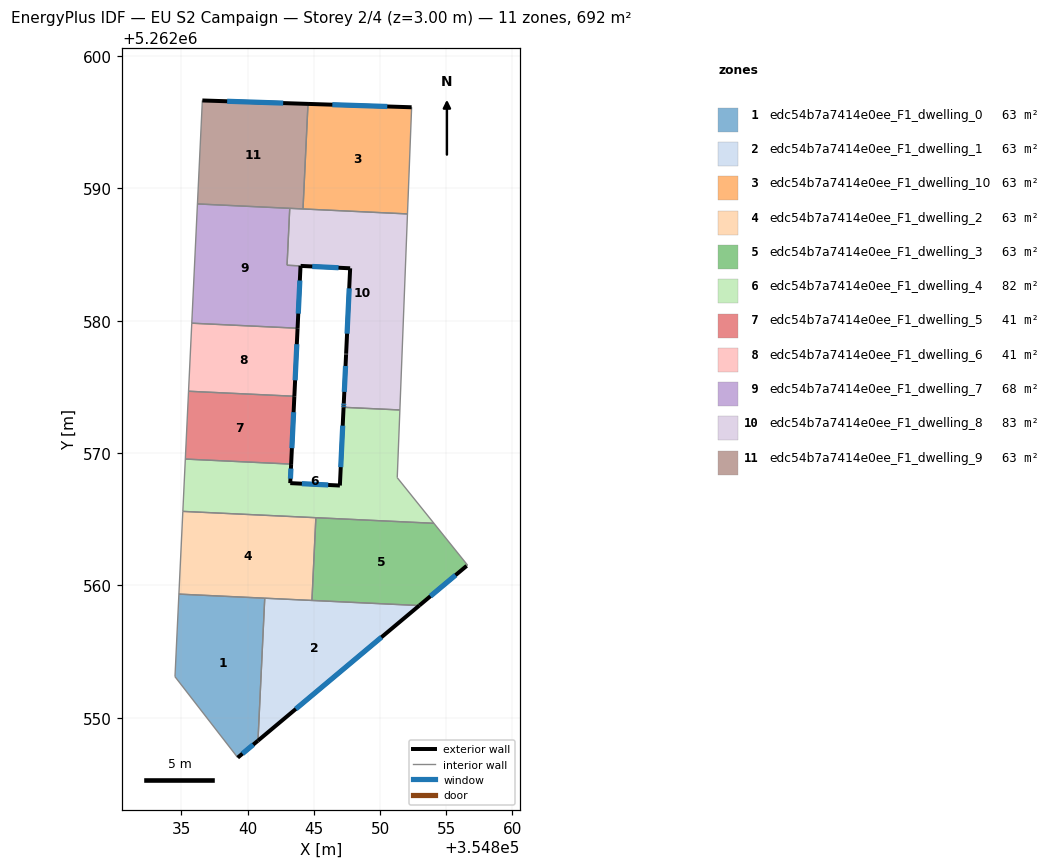
=== STOREY PLAN SPEC (per zone: floor XY polygon, exterior-wall plan segments, windows/doors) ===
zone 1: edc54b7a7414e0ee_F1_dwelling_0  (62.9 m²)
  floor: (354841.29, 5262559.04) (354840.78, 5262548.28) (354839.25, 5262547.00) (354834.51, 5262553.11) (354834.81, 5262559.35)
  exterior wall: (354839.25, 5262547.00) – (354840.78, 5262548.28)  [2.0 m]
    window: (354839.61, 5262547.30) – (354840.42, 5262547.98)  [1.7 m²]
  interior walls: 4
zone 2: edc54b7a7414e0ee_F1_dwelling_1  (62.9 m²)
  floor: (354852.96, 5262558.49) (354840.78, 5262548.28) (354841.29, 5262559.04)
  exterior wall: (354840.78, 5262548.28) – (354852.96, 5262558.49)  [15.9 m]
    window: (354843.64, 5262550.68) – (354850.10, 5262556.09)  [13.4 m²]
  interior walls: 3
zone 3: edc54b7a7414e0ee_F1_dwelling_10  (62.9 m²)
  floor: (354852.38, 5262596.11) (354852.07, 5262588.06) (354844.18, 5262588.43) (354844.56, 5262596.37)
  exterior wall: (354852.38, 5262596.11) – (354844.56, 5262596.37)  [7.8 m]
    window: (354850.55, 5262596.17) – (354846.39, 5262596.31)  [6.6 m²]
  interior walls: 3
zone 4: edc54b7a7414e0ee_F1_dwelling_2  (62.9 m²)
  floor: (354845.15, 5262565.12) (354844.85, 5262558.87) (354834.81, 5262559.35) (354835.10, 5262565.60)
  interior walls: 5
zone 5: edc54b7a7414e0ee_F1_dwelling_3  (62.9 m²)
  floor: (354854.07, 5262564.70) (354856.60, 5262561.54) (354856.54, 5262561.48) (354852.96, 5262558.49) (354844.85, 5262558.87) (354845.15, 5262565.12)
  exterior wall: (354852.96, 5262558.49) – (354856.54, 5262561.48)  [4.7 m]
    window: (354853.80, 5262559.19) – (354855.70, 5262560.78)  [3.9 m²]
  interior walls: 5
zone 6: edc54b7a7414e0ee_F1_dwelling_4  (82.0 m²)
  floor: (354851.50, 5262573.25) (354851.30, 5262568.14) (354854.07, 5262564.70) (354835.10, 5262565.60) (354835.29, 5262569.55) (354843.28, 5262569.17) (354843.22, 5262567.73) (354846.97, 5262567.55) (354847.24, 5262573.46)
  exterior wall: (354843.22, 5262567.73) – (354843.28, 5262569.17)  [1.4 m]
    window: (354843.23, 5262568.07) – (354843.27, 5262568.83)  [1.2 m²]
  exterior wall: (354846.97, 5262567.55) – (354843.22, 5262567.73)  [3.8 m]
    window: (354846.08, 5262567.59) – (354844.10, 5262567.69)  [3.2 m²]
  exterior wall: (354847.24, 5262573.46) – (354846.97, 5262567.55)  [5.9 m]
    window: (354847.18, 5262572.07) – (354847.03, 5262568.94)  [5.0 m²]
  interior walls: 7
zone 7: edc54b7a7414e0ee_F1_dwelling_5  (41.0 m²)
  floor: (354843.53, 5262574.29) (354843.28, 5262569.17) (354835.29, 5262569.55) (354835.54, 5262574.67)
  exterior wall: (354843.28, 5262569.17) – (354843.53, 5262574.29)  [5.1 m]
    window: (354843.34, 5262570.37) – (354843.47, 5262573.09)  [4.3 m²]
  interior walls: 3
zone 8: edc54b7a7414e0ee_F1_dwelling_6  (41.2 m²)
  floor: (354843.77, 5262579.43) (354843.53, 5262574.29) (354835.54, 5262574.67) (354835.78, 5262579.81)
  exterior wall: (354843.53, 5262574.29) – (354843.77, 5262579.43)  [5.1 m]
    window: (354843.58, 5262575.50) – (354843.71, 5262578.22)  [4.3 m²]
  interior walls: 3
zone 9: edc54b7a7414e0ee_F1_dwelling_7  (67.7 m²)
  floor: (354843.18, 5262588.48) (354842.98, 5262584.18) (354843.99, 5262584.13) (354843.77, 5262579.43) (354835.78, 5262579.81) (354836.21, 5262588.81)
  exterior wall: (354843.77, 5262579.43) – (354843.99, 5262584.13)  [4.7 m]
    window: (354843.82, 5262580.53) – (354843.94, 5262583.03)  [4.0 m²]
  interior walls: 5
zone 10: edc54b7a7414e0ee_F1_dwelling_8  (82.7 m²)
  floor: (354852.07, 5262588.06) (354851.50, 5262573.41) (354851.50, 5262573.25) (354847.24, 5262573.46) (354847.25, 5262573.61) (354847.26, 5262573.76) (354847.43, 5262577.44) (354847.44, 5262577.50) (354847.74, 5262583.95) (354842.98, 5262584.18) (354843.18, 5262588.48)
  exterior wall: (354847.26, 5262573.76) – (354847.25, 5262573.61)  [0.2 m]
    window: (354847.26, 5262573.72) – (354847.25, 5262573.64)  [0.1 m²]
  exterior wall: (354847.43, 5262577.44) – (354847.26, 5262573.76)  [3.7 m]
    window: (354847.39, 5262576.58) – (354847.30, 5262574.62)  [3.1 m²]
  exterior wall: (354847.44, 5262577.50) – (354847.43, 5262577.44)  [0.1 m]
  exterior wall: (354847.74, 5262583.95) – (354847.44, 5262577.50)  [6.5 m]
    window: (354847.67, 5262582.44) – (354847.51, 5262579.02)  [5.4 m²]
  exterior wall: (354844.00, 5262584.13) – (354847.74, 5262583.95)  [3.7 m]
    window: (354844.88, 5262584.09) – (354846.86, 5262584.00)  [3.2 m²]
  exterior wall: (354847.25, 5262573.61) – (354847.24, 5262573.46)  [0.2 m]
    window: (354847.25, 5262573.57) – (354847.25, 5262573.49)  [0.1 m²]
  interior walls: 7
zone 11: edc54b7a7414e0ee_F1_dwelling_9  (62.9 m²)
  floor: (354844.56, 5262596.37) (354844.18, 5262588.43) (354836.21, 5262588.81) (354836.58, 5262596.63)
  exterior wall: (354844.56, 5262596.37) – (354836.58, 5262596.63)  [8.0 m]
    window: (354842.68, 5262596.43) – (354838.45, 5262596.57)  [6.7 m²]
  interior walls: 4

=== DERIVED (storey summary) ===
Building: EU S2 Campaign
Storey: 2 of 4  (floor level z = 3.00 m)
Storey gross floor area: 692.2 m²
Zones on this storey: 11
  - edc54b7a7414e0ee_F1_dwelling_0: floor 62.9 m²; exterior wall 2.0 m (6.0 m²); 1 window(s) 1.7 m²; WWR 28.1%
  - edc54b7a7414e0ee_F1_dwelling_1: floor 62.9 m²; exterior wall 15.9 m (47.7 m²); 1 window(s) 13.4 m²; WWR 28.1%
  - edc54b7a7414e0ee_F1_dwelling_10: floor 62.9 m²; exterior wall 7.8 m (23.5 m²); 1 window(s) 6.6 m²; WWR 28.1%
  - edc54b7a7414e0ee_F1_dwelling_2: floor 62.9 m²
  - edc54b7a7414e0ee_F1_dwelling_3: floor 62.9 m²; exterior wall 4.7 m (14.0 m²); 1 window(s) 3.9 m²; WWR 28.1%
  - edc54b7a7414e0ee_F1_dwelling_4: floor 82.0 m²; exterior wall 11.1 m (33.3 m²); 3 window(s) 9.4 m²; WWR 28.1%
  - edc54b7a7414e0ee_F1_dwelling_5: floor 41.0 m²; exterior wall 5.1 m (15.4 m²); 1 window(s) 4.3 m²; WWR 28.1%
  - edc54b7a7414e0ee_F1_dwelling_6: floor 41.2 m²; exterior wall 5.1 m (15.4 m²); 1 window(s) 4.3 m²; WWR 28.1%
  - edc54b7a7414e0ee_F1_dwelling_7: floor 67.7 m²; exterior wall 4.7 m (14.1 m²); 1 window(s) 4.0 m²; WWR 28.1%
  - edc54b7a7414e0ee_F1_dwelling_8: floor 82.7 m²; exterior wall 14.3 m (42.8 m²); 5 window(s) 12.0 m²; WWR 28.0%
  - edc54b7a7414e0ee_F1_dwelling_9: floor 62.9 m²; exterior wall 8.0 m (23.9 m²); 1 window(s) 6.7 m²; WWR 28.1%
Zone adjacency (shared interzone walls):
  - edc54b7a7414e0ee_F1_dwelling_0 ↔ edc54b7a7414e0ee_F1_dwelling_1
  - edc54b7a7414e0ee_F1_dwelling_0 ↔ edc54b7a7414e0ee_F1_dwelling_2
  - edc54b7a7414e0ee_F1_dwelling_1 ↔ edc54b7a7414e0ee_F1_dwelling_2
  - edc54b7a7414e0ee_F1_dwelling_1 ↔ edc54b7a7414e0ee_F1_dwelling_3
  - edc54b7a7414e0ee_F1_dwelling_10 ↔ edc54b7a7414e0ee_F1_dwelling_8
  - edc54b7a7414e0ee_F1_dwelling_10 ↔ edc54b7a7414e0ee_F1_dwelling_9
  - edc54b7a7414e0ee_F1_dwelling_2 ↔ edc54b7a7414e0ee_F1_dwelling_3
  - edc54b7a7414e0ee_F1_dwelling_2 ↔ edc54b7a7414e0ee_F1_dwelling_4
  - edc54b7a7414e0ee_F1_dwelling_3 ↔ edc54b7a7414e0ee_F1_dwelling_4
  - edc54b7a7414e0ee_F1_dwelling_4 ↔ edc54b7a7414e0ee_F1_dwelling_5
  - edc54b7a7414e0ee_F1_dwelling_4 ↔ edc54b7a7414e0ee_F1_dwelling_8
  - edc54b7a7414e0ee_F1_dwelling_5 ↔ edc54b7a7414e0ee_F1_dwelling_6
  - edc54b7a7414e0ee_F1_dwelling_6 ↔ edc54b7a7414e0ee_F1_dwelling_7
  - edc54b7a7414e0ee_F1_dwelling_7 ↔ edc54b7a7414e0ee_F1_dwelling_8
  - edc54b7a7414e0ee_F1_dwelling_7 ↔ edc54b7a7414e0ee_F1_dwelling_9
  - edc54b7a7414e0ee_F1_dwelling_8 ↔ edc54b7a7414e0ee_F1_dwelling_9